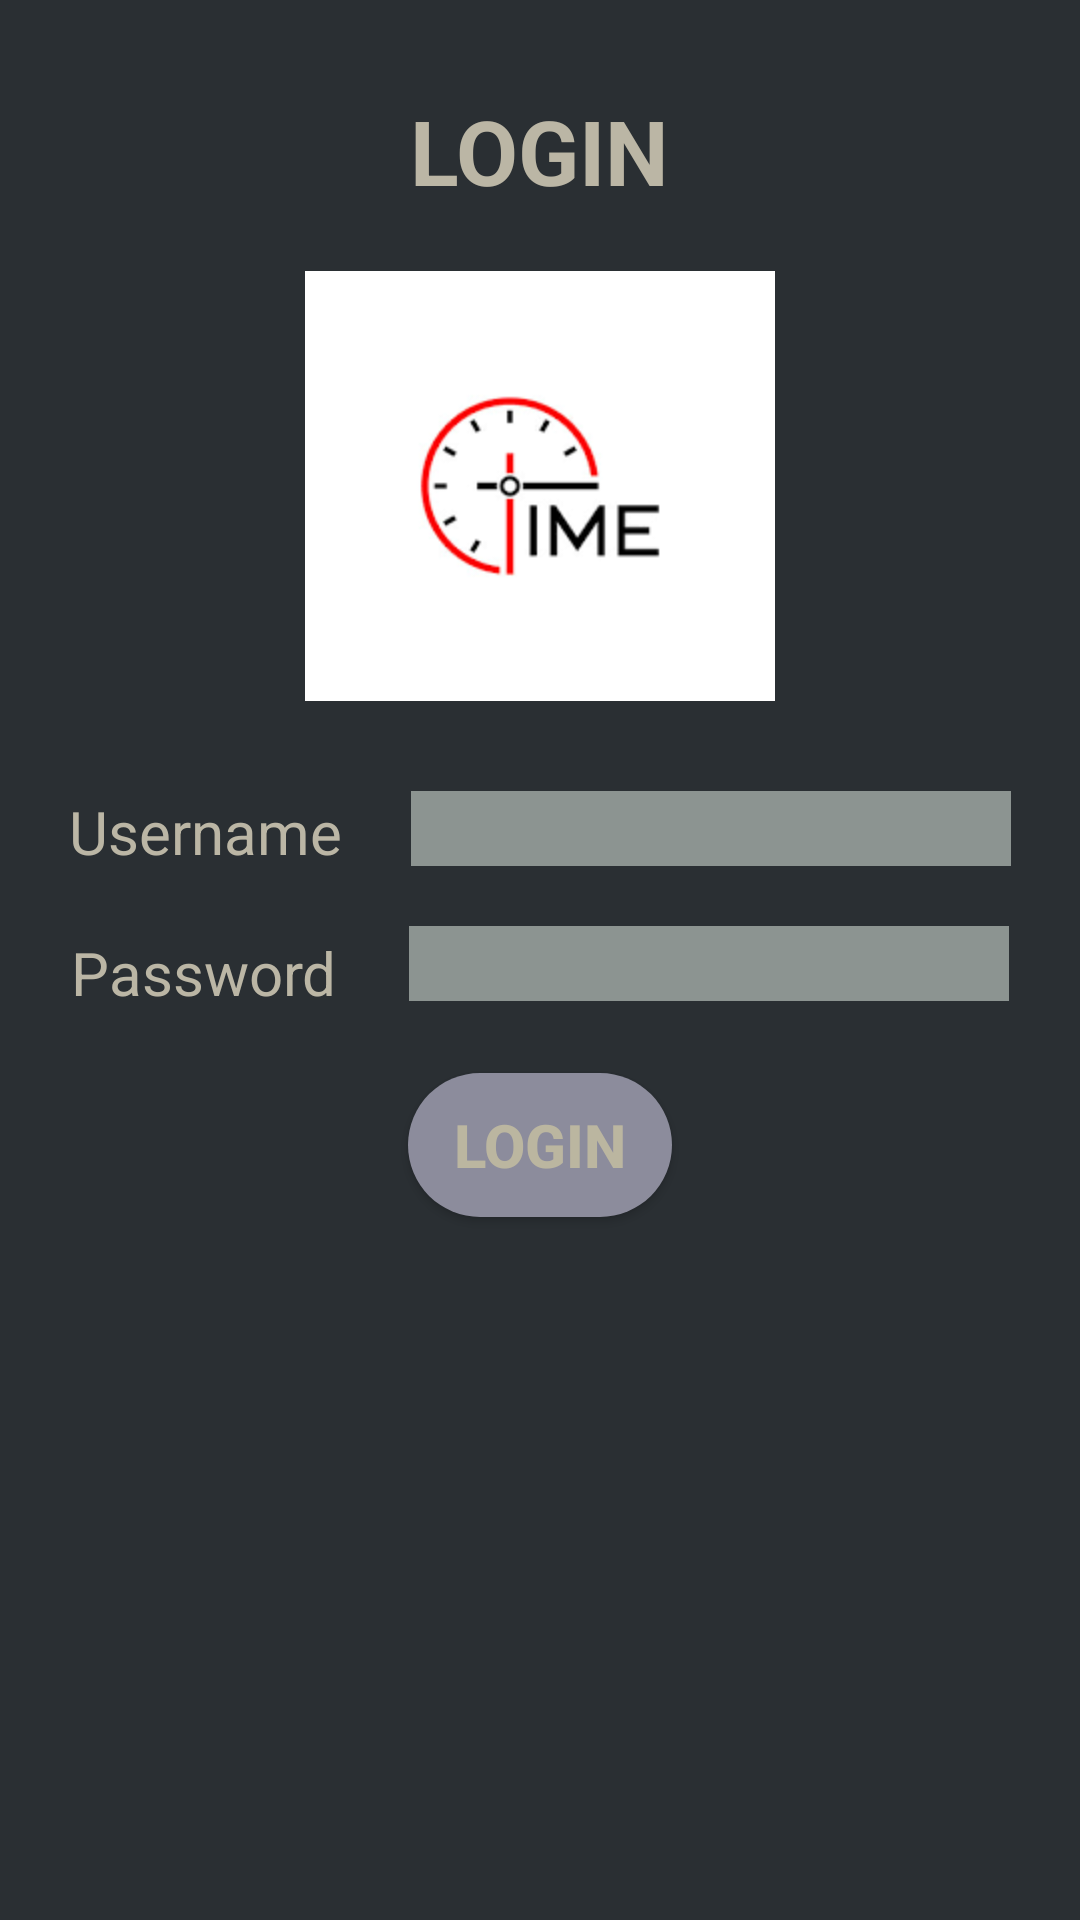

Android layout source for this screen:
<!-- AndroidManifest.xml: application theme Theme.TimeApplication_Project -->
<!-- res/layout/activity_login.xml -->
<?xml version="1.0" encoding="utf-8"?>
<androidx.constraintlayout.widget.ConstraintLayout xmlns:android="http://schemas.android.com/apk/res/android"
    xmlns:app="http://schemas.android.com/apk/res-auto"
    xmlns:tools="http://schemas.android.com/tools"
    android:layout_width="match_parent"
    android:layout_height="match_parent"
    tools:context=".LoginActivity"
    android:background="#2A2F33">

    <TextView
        android:id="@+id/textViewTitle2"
        android:layout_width="wrap_content"
        android:layout_height="wrap_content"
        android:text="@string/string_login"
        android:textSize="30dp"
        android:textColor="#BBB6A5"
        app:layout_constraintTop_toTopOf="parent"
        app:layout_constraintLeft_toLeftOf="parent"
        app:layout_constraintRight_toRightOf="parent"
        android:textStyle="bold"
        android:layout_marginTop="30dp"
        />

    <ImageView
        android:id="@+id/imageView"
        android:layout_width="wrap_content"
        android:layout_height="wrap_content"
        android:src="@mipmap/logo"
        app:layout_constraintTop_toBottomOf="@id/textViewTitle2"
        app:layout_constraintLeft_toLeftOf="parent"
        app:layout_constraintRight_toRightOf="parent"
        android:layout_marginTop="20dp"

        />

    <TextView
        android:id="@+id/textViewUserName"
        android:layout_width="wrap_content"
        android:layout_height="wrap_content"
        android:text="@string/string_username"
        android:textColor="#BBB6A5"
        android:textSize="20dp"
        app:layout_constraintEnd_toStartOf="@id/editTextUserName"
        app:layout_constraintStart_toStartOf="parent"
        app:layout_constraintTop_toBottomOf="@id/imageView"
        android:layout_marginTop="30dp"

        />

    <EditText
        android:id="@+id/editTextUserName"
        android:layout_width="200dp"
        android:layout_height="25dp"
        android:ems="10"
        android:inputType="text"
        app:layout_constraintStart_toEndOf="@id/textViewUserName"
        app:layout_constraintEnd_toEndOf="parent"
        app:layout_constraintTop_toBottomOf="@id/imageView"
        android:layout_marginTop="30dp"
        android:background="#8C9491"/>

    <TextView
        android:id="@+id/textViewPassword"
        android:layout_width="wrap_content"
        android:layout_height="wrap_content"
        android:text="@string/string_password"
        app:layout_constraintTop_toBottomOf="@id/textViewUserName"
        app:layout_constraintStart_toStartOf="parent"
        app:layout_constraintEnd_toStartOf="@id/editTextTextPassword"
        android:textSize="20dp"
        android:textColor="#BBB6A5"
        android:layout_marginTop="20dp"/>

    <EditText
        android:id="@+id/editTextTextPassword"
        android:layout_width="200dp"
        android:layout_height="25dp"
        android:ems="10"
        app:layout_constraintStart_toEndOf="@id/textViewPassword"
        app:layout_constraintEnd_toEndOf="parent"
        app:layout_constraintTop_toBottomOf="@id/editTextUserName"
        android:background="#8C9491"
        android:layout_marginTop="20dp"
        />

    <Button
        android:id="@+id/buttonLogin"
        android:layout_width="wrap_content"
        android:layout_height="wrap_content"
        android:textAlignment="center"
        android:textSize="20dp"
        android:textColor="#BBB6A0"
        android:textStyle="bold"
        android:text="@string/string_login"
        app:layout_constraintTop_toBottomOf="@id/textViewPassword"
        app:layout_constraintLeft_toLeftOf="parent"
        app:layout_constraintRight_toRightOf="parent"
        android:layout_marginTop="20dp"
        android:background="@drawable/back1"
        />
</androidx.constraintlayout.widget.ConstraintLayout>
<!-- resources referenced by this layout -->
<resources>
  <!-- drawable back1 (drawable) -->
  <?xml version="1.0" encoding="utf-8"?>
  <shape xmlns:tools="http://schemas.android.com/tools"
      xmlns:android="http://schemas.android.com/apk/res/android">
      <solid android:color="#8C8C9C"></solid>
      <corners android:radius="30dp"></corners>
  
  </shape>
  <!-- mipmap logo: png bitmap (mipmap-hdpi, 3293 bytes) -->
  <string name="string_login">LOGIN</string>
  <string name="string_password">Password</string>
  <string name="string_username">Username</string>
  <style name="Theme.TimeApplication_Project" parent="Theme.MaterialComponents.DayNight.DarkActionBar">
  
          
          <item name="colorPrimary">#8C8C9C</item>
          <item name="colorPrimaryVariant">@color/purple_700</item>
          <item name="colorOnPrimary">@color/white</item>
          
          <item name="colorSecondary">@color/teal_200</item>
          <item name="colorSecondaryVariant">@color/teal_700</item>
          <item name="colorOnSecondary">@color/black</item>
          
          <item name="android:statusBarColor">?attr/colorPrimaryVariant</item>
          
      </style>
  <!-- not gathered from this repository: default colours our renderer supplied (Android Studio template values) -->
  <color name="purple_700">#FF3700B3</color>
  <color name="teal_200">#FF03DAC5</color>
  <color name="teal_700">#FF018786</color>
  <color name="black">#FF000000</color>
  <color name="white">#FFFFFFFF</color>
</resources>
